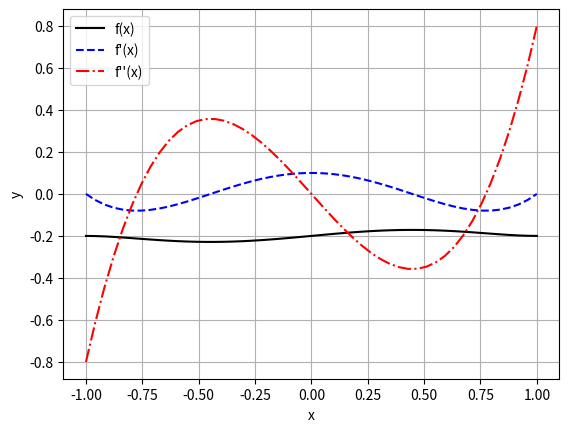

Write Python code to recreate this figure.
#!/usr/bin/env python
# coding: utf-8

# In[1]:


import numpy as np
import matplotlib.pyplot as plt


# In[13]:


f=lambda x: 0.1*x**5 - 0.2*x**3 + 0.1*x - 0.2
x = 0.1
h = 0.1
df1 = 0.09405
df2 = -0.118
print("\t f'(x)\t\t err\t\t f''(x)\t\t err")
dff1 = (f(x+h)-f(x))/h
dff2 = (f(x+2*h)-2*f(x+h)+f(x))/h**2
print("FFD\t% f\t% f\t% f\t% f"%(dff1,dff1-df1,dff2,dff2-df2))
dff1 = (f(x)-f(x-h))/h
dff2 = (f(x)-2*f(x-h)+f(x-2*h))/h**2
print("BFD\t% f\t% f\t% f\t% f"%(dff1,dff1-df1,dff2,dff2-df2))
dff1 = (f(x+h)-f(x-h))/(2*h)
dff2 = (f(x+h)-2*f(x)+f(x-h))/h**2
print("CFD\t% f\t% f\t% f\t% f"%(dff1,dff1-df1,dff2,dff2-df2))


# In[20]:


import numpy as np
import matplotlib.pyplot as plt
f=lambda x: 0.1*x**5 - 0.2*x**3 + 0.1*x - 0.2

h = 0.01
#will create an array of elements between -1 and 1 having 50 equal
x = np.linspace(-1,1,50)
# central diffrences 


dff1 = (f(x+h)-f(x-h))/(2*h)
dff2 = (f(x+h)-2*f(x)+f(x-h))/h**2
#plot
plt.plot(x,f(x),'-k',x,dff1,'--b',x,dff2,'-.r')
plt.xlabel('x')
plt.ylabel('y')
plt.legend(["f(x)","f'(x)","f''(x)"])
plt.grid()


# In[ ]:




